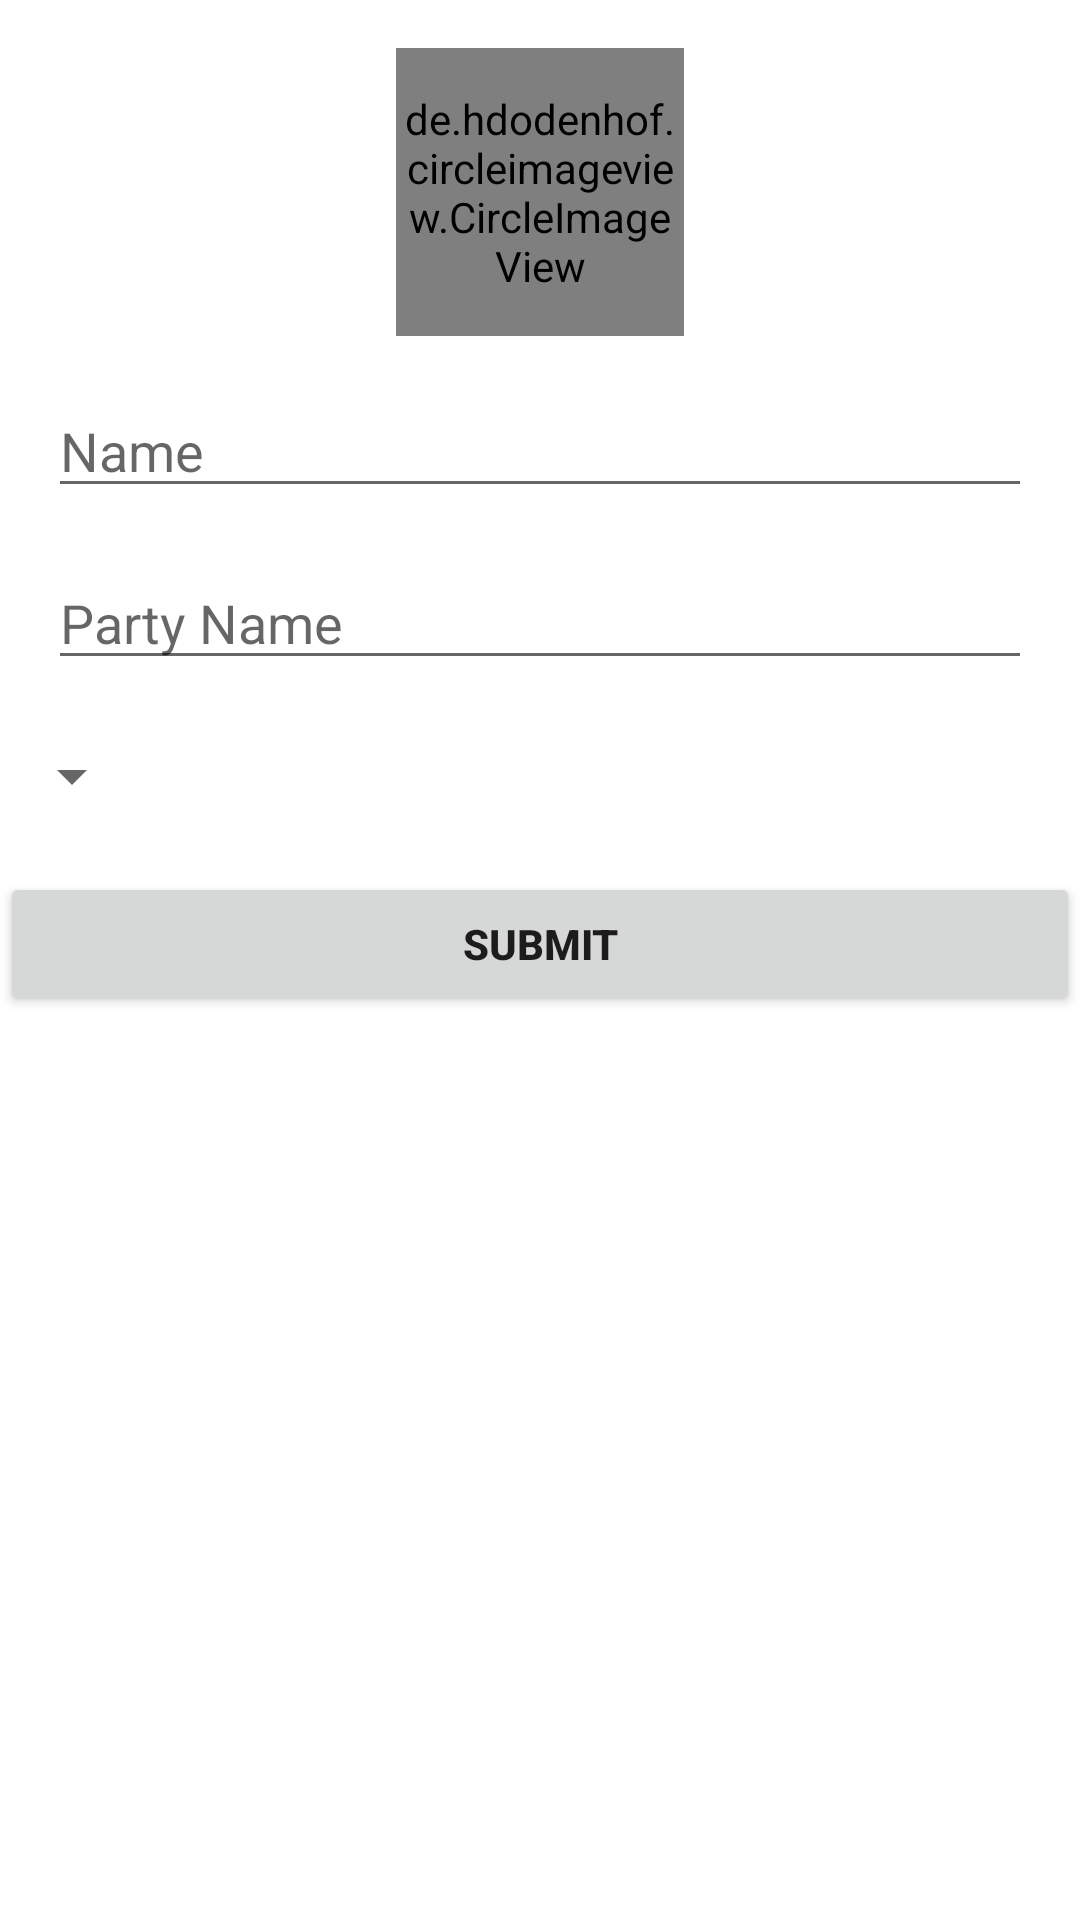

Write the Android layout XML for this screen, with the resource values it uses.
<!-- AndroidManifest.xml: application theme Theme.OnlineVoting -->
<!-- res/layout/activity_create_candidate.xml -->
<?xml version="1.0" encoding="utf-8"?>
<androidx.constraintlayout.widget.ConstraintLayout xmlns:android="http://schemas.android.com/apk/res/android"
    xmlns:app="http://schemas.android.com/apk/res-auto"
    xmlns:tools="http://schemas.android.com/tools"
    android:layout_width="match_parent"
    android:layout_height="match_parent">

    <de.hdodenhof.circleimageview.CircleImageView
        android:id="@+id/candidate_image"
        android:layout_width="96dp"
        android:layout_height="96dp"
        android:layout_gravity="center"
        android:layout_marginStart="16dp"
        android:layout_marginTop="16dp"
        android:layout_marginEnd="16dp"
        android:src="@drawable/profile"
        app:civ_border_color="#FF000000"
        app:civ_border_width="2dp"
        app:layout_constraintEnd_toEndOf="parent"
        app:layout_constraintStart_toStartOf="parent"
        app:layout_constraintTop_toTopOf="parent" />

    <EditText
        android:id="@+id/candidate_name"
        android:layout_width="match_parent"
        android:layout_height="wrap_content"
        android:hint="Name"
        android:layout_margin="16dp"
        app:layout_constraintEnd_toEndOf="@+id/candidate_image"
        app:layout_constraintStart_toStartOf="@+id/candidate_image"
        app:layout_constraintTop_toBottomOf="@+id/candidate_image" />

    <EditText
        android:id="@+id/candidate_party_name"
        android:layout_width="match_parent"
        android:layout_height="wrap_content"
        android:layout_margin="16dp"
        android:hint="Party Name"
        app:layout_constraintEnd_toEndOf="@+id/candidate_name"
        app:layout_constraintStart_toStartOf="@+id/candidate_name"
        app:layout_constraintTop_toBottomOf="@+id/candidate_name" />

    <Spinner
        android:id="@+id/candidate_spinner"
        android:layout_width="wrap_content"
        android:layout_height="wrap_content"
        android:layout_marginTop="16dp"
        android:padding="16dp"
        app:layout_constraintStart_toStartOf="parent"
        app:layout_constraintTop_toBottomOf="@+id/candidate_party_name" />

    <Button
        android:id="@+id/candidate_submit_btn"
        android:layout_width="match_parent"
        android:layout_height="wrap_content"
        android:layout_marginTop="16dp"
        android:text="SUBMIT"
        android:textStyle="bold"
        app:layout_constraintEnd_toEndOf="@+id/candidate_spinner"
        app:layout_constraintStart_toStartOf="@+id/candidate_spinner"
        app:layout_constraintTop_toBottomOf="@+id/candidate_spinner" />

</androidx.constraintlayout.widget.ConstraintLayout>
<!-- resources referenced by this layout -->
<resources>
  <style name="Theme.OnlineVoting" parent="Theme.MaterialComponents.DayNight.DarkActionBar">
          
          <item name="colorPrimary">@color/purple_500</item>
          <item name="colorPrimaryVariant">@color/purple_700</item>
          <item name="colorOnPrimary">@color/white</item>
          
          <item name="colorSecondary">@color/teal_200</item>
          <item name="colorSecondaryVariant">@color/teal_700</item>
          <item name="colorOnSecondary">@color/black</item>
          
          <item name="android:statusBarColor" tools:targetApi="l">?attr/colorPrimaryVariant</item>
          
      </style>
  <color name="purple_500">#FF6200EE</color>
  <color name="purple_700">#FF3700B3</color>
  <color name="white">#FFFFFFFF</color>
  <color name="teal_200">#FF03DAC5</color>
  <color name="teal_700">#FF018786</color>
  <color name="black">#FF000000</color>
</resources>
